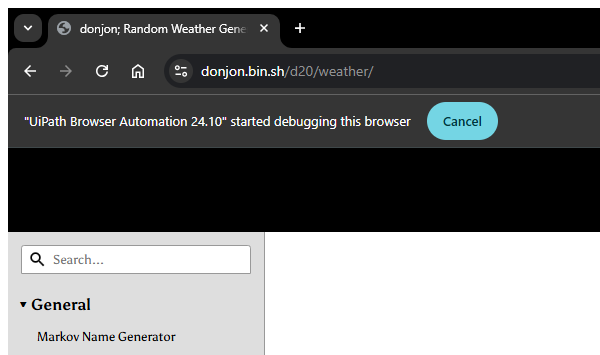
Task: This RPA (Robotic Process Automation) project automates the process of generating random weather data based on user-defined criteria, extracting relevant information, and saving it into a structured text file within the project directory. The bot will interact with a random weather data generator, retrieve data such as temperature (High, Low, Relative), Wind (Force, speed), and mor information, and store it locally and log it.
Workflow: Browser_SelectUserAction

Step 1: Generate Random Weather in Browser in window 'donjon; Random Weather Generator' (chrome.exe)

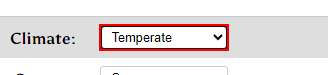
Step 2: select [in_strClimate] in 'Climate:' in window 'donjon; Random Weather Generator' (chrome.exe)

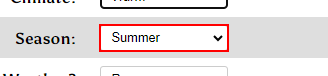
Step 3: select [in_strSeason] in 'Season:' in window 'donjon; Random Weather Generator' (chrome.exe)

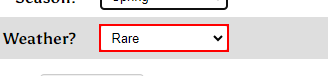
Step 4: select [in_strSupernaturalWeather] in 'Supernatural Weather?' in window 'donjon; Random Weather Generator' (chrome.exe)

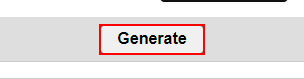
Step 5: click on 'Generate' in window 'donjon; Random Weather Generator' (chrome.exe)
